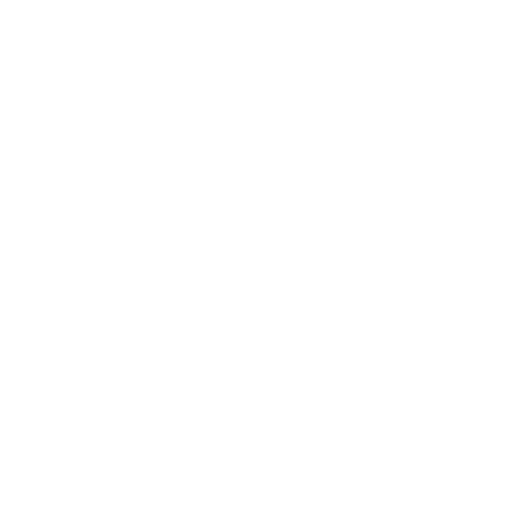
t = 0.00 s
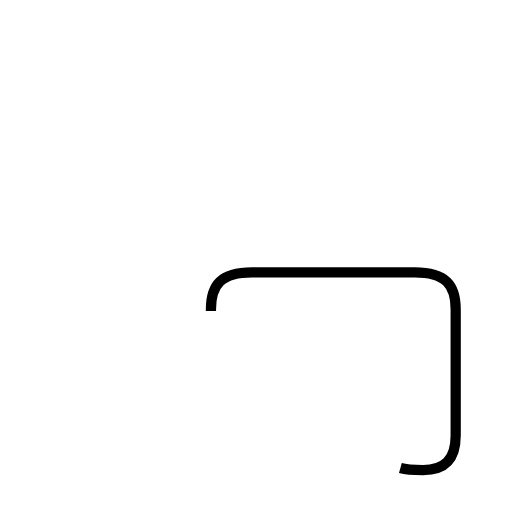
t = 1.45 s
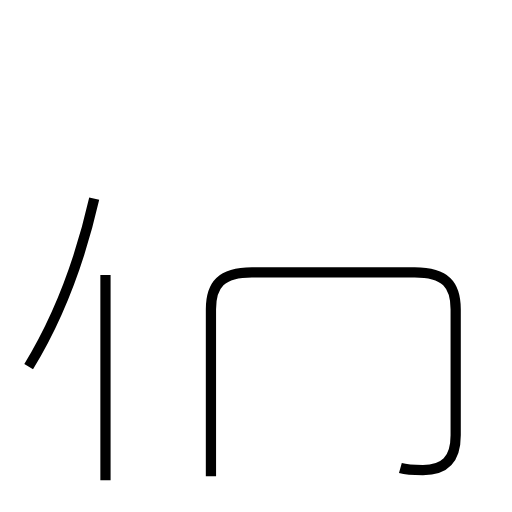
t = 3.07 s
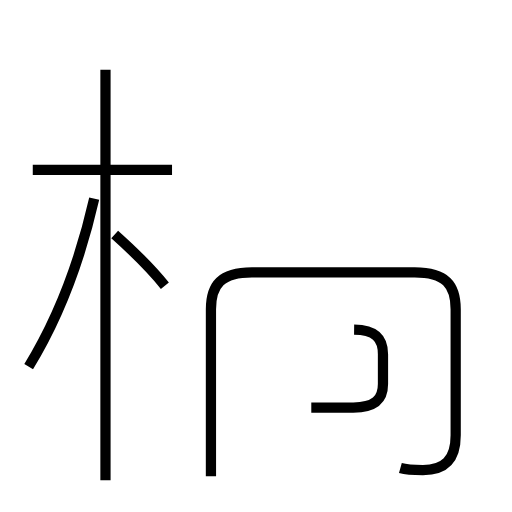
t = 4.76 s
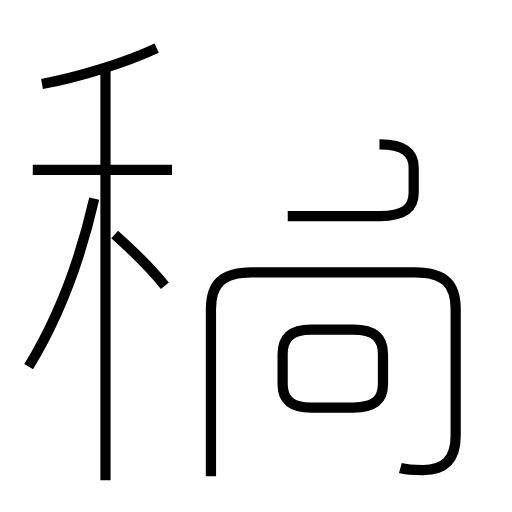
t = 6.19 s
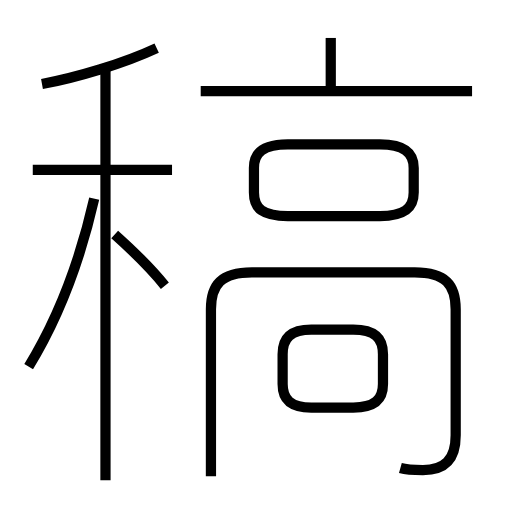
t = 7.76 s

The animated SVG that drew these frames (rendered in a browser with its animation timeline set to each time). Animation: 10 SMIL elements (animate=10); one cycle of 7.76 s.

<?xml version='1.0' encoding='utf-8'?>
<svg viewBox="0.0 -6.0 50.0 50.0" version="1.1" xmlns="http://www.w3.org/2000/svg"><rect x="-1000" y="-1000" width="2000" height="2000" stroke="white" fill="white" /><g style="fill:none;stroke:#000000;stroke-width:1"><path d="M 39.1 1.7 C 39.8 1.9 40.6 1.9 41.3 1.9 C 43.4 1.9 44.5 0.9 44.5 -1.5 L 44.5 -13.8 C 44.5 -16.2 43.5 -17.4 40.5 -17.4 L 24.6 -17.4 C 21.6 -17.4 20.6 -16.2 20.6 -13.8 L 20.6 2.5 " transform="translate(0.0 38.0)" stroke-dasharray="64.59660157887204" stroke-dashoffset="64.59660157887204"><animate attributeName="stroke-dashoffset" from="64.59660157887204" to="0" dur="1.9378980473661611s" begin="0s" fill="freeze" /></path><path d="M 2.8 -8.2 C 5.8 -13.1 7.9 -18.9 9.2 -24.6 " transform="translate(0.0 38.0)" stroke-dasharray="17.680224567467395" stroke-dashoffset="17.680224567467395"><animate attributeName="stroke-dashoffset" from="17.680224567467395" to="0" dur="0.5304067370240219s" begin="1.9378980473661611s" fill="freeze" /></path><path d="M 10.3 2.9 L 10.3 -37.2 " transform="translate(0.0 38.0)" stroke-dasharray="40.1" stroke-dashoffset="40.1"><animate attributeName="stroke-dashoffset" from="40.1" to="0" dur="1.203s" begin="2.468304784390183s" fill="freeze" /></path><path d="M 16.1 -16.1 C 14.9 -17.6 13.1 -19.4 11.2 -21.1 " transform="translate(0.0 38.0)" stroke-dasharray="7.007942482326391" stroke-dashoffset="7.007942482326391"><animate attributeName="stroke-dashoffset" from="7.007942482326391" to="0" dur="0.21023827446979174s" begin="3.671304784390183s" fill="freeze" /></path><path d="M 16.8 -27.4 L 3.2 -27.4 " transform="translate(0.0 38.0)" stroke-dasharray="13.600000000000001" stroke-dashoffset="13.600000000000001"><animate attributeName="stroke-dashoffset" from="13.600000000000001" to="0" dur="0.40800000000000003s" begin="3.881543058859975s" fill="freeze" /></path><path d="M 30.4 -4.2 L 34.5 -4.2 C 36.6 -4.2 37.4 -5.0 37.4 -6.5 L 37.4 -9.4 C 37.4 -11.0 36.6 -11.8 34.5 -11.8 L 30.4 -11.8 C 28.4 -11.8 27.6 -11.0 27.6 -9.4 L 27.6 -6.5 C 27.6 -5.0 28.4 -4.2 30.4 -4.2 Z " transform="translate(0.0 38.0)" stroke-dasharray="31.027530398382495" stroke-dashoffset="31.027530398382495"><animate attributeName="stroke-dashoffset" from="31.027530398382495" to="0" dur="0.9308259119514748s" begin="4.289543058859975s" fill="freeze" /></path><path d="M 4.1 -35.8 C 7.4 -36.4 12.1 -37.8 15.3 -39.3 " transform="translate(0.0 38.0)" stroke-dasharray="11.760802170114184" stroke-dashoffset="11.760802170114184"><animate attributeName="stroke-dashoffset" from="11.760802170114184" to="0" dur="0.3528240651034255s" begin="5.22036897081145s" fill="freeze" /></path><path d="M 28.1 -22.9 L 37.1 -22.9 C 39.4 -22.9 40.4 -23.6 40.4 -25.2 L 40.4 -27.6 C 40.4 -29.1 39.4 -29.9 37.1 -29.9 L 28.1 -29.9 C 25.7 -29.9 24.8 -29.1 24.8 -27.6 L 24.8 -25.2 C 24.8 -23.6 25.7 -22.9 28.1 -22.9 Z " transform="translate(0.0 38.0)" stroke-dasharray="41.23300413435807" stroke-dashoffset="41.23300413435807"><animate attributeName="stroke-dashoffset" from="41.23300413435807" to="0" dur="1.236990124030742s" begin="5.573193035914875s" fill="freeze" /></path><path d="M 46.1 -35.1 L 19.6 -35.1 " transform="translate(0.0 38.0)" stroke-dasharray="26.5" stroke-dashoffset="26.5"><animate attributeName="stroke-dashoffset" from="26.5" to="0" dur="0.7949999999999999s" begin="6.810183159945617s" fill="freeze" /></path><path d="M 32.3 -35.2 L 32.3 -40.3" transform="translate(0.0 38.0)" stroke-dasharray="5.099999999999994" stroke-dashoffset="5.099999999999994"><animate attributeName="stroke-dashoffset" from="5.099999999999994" to="0" dur="0.15299999999999983s" begin="7.605183159945617s" fill="freeze" /></path></g></svg>
